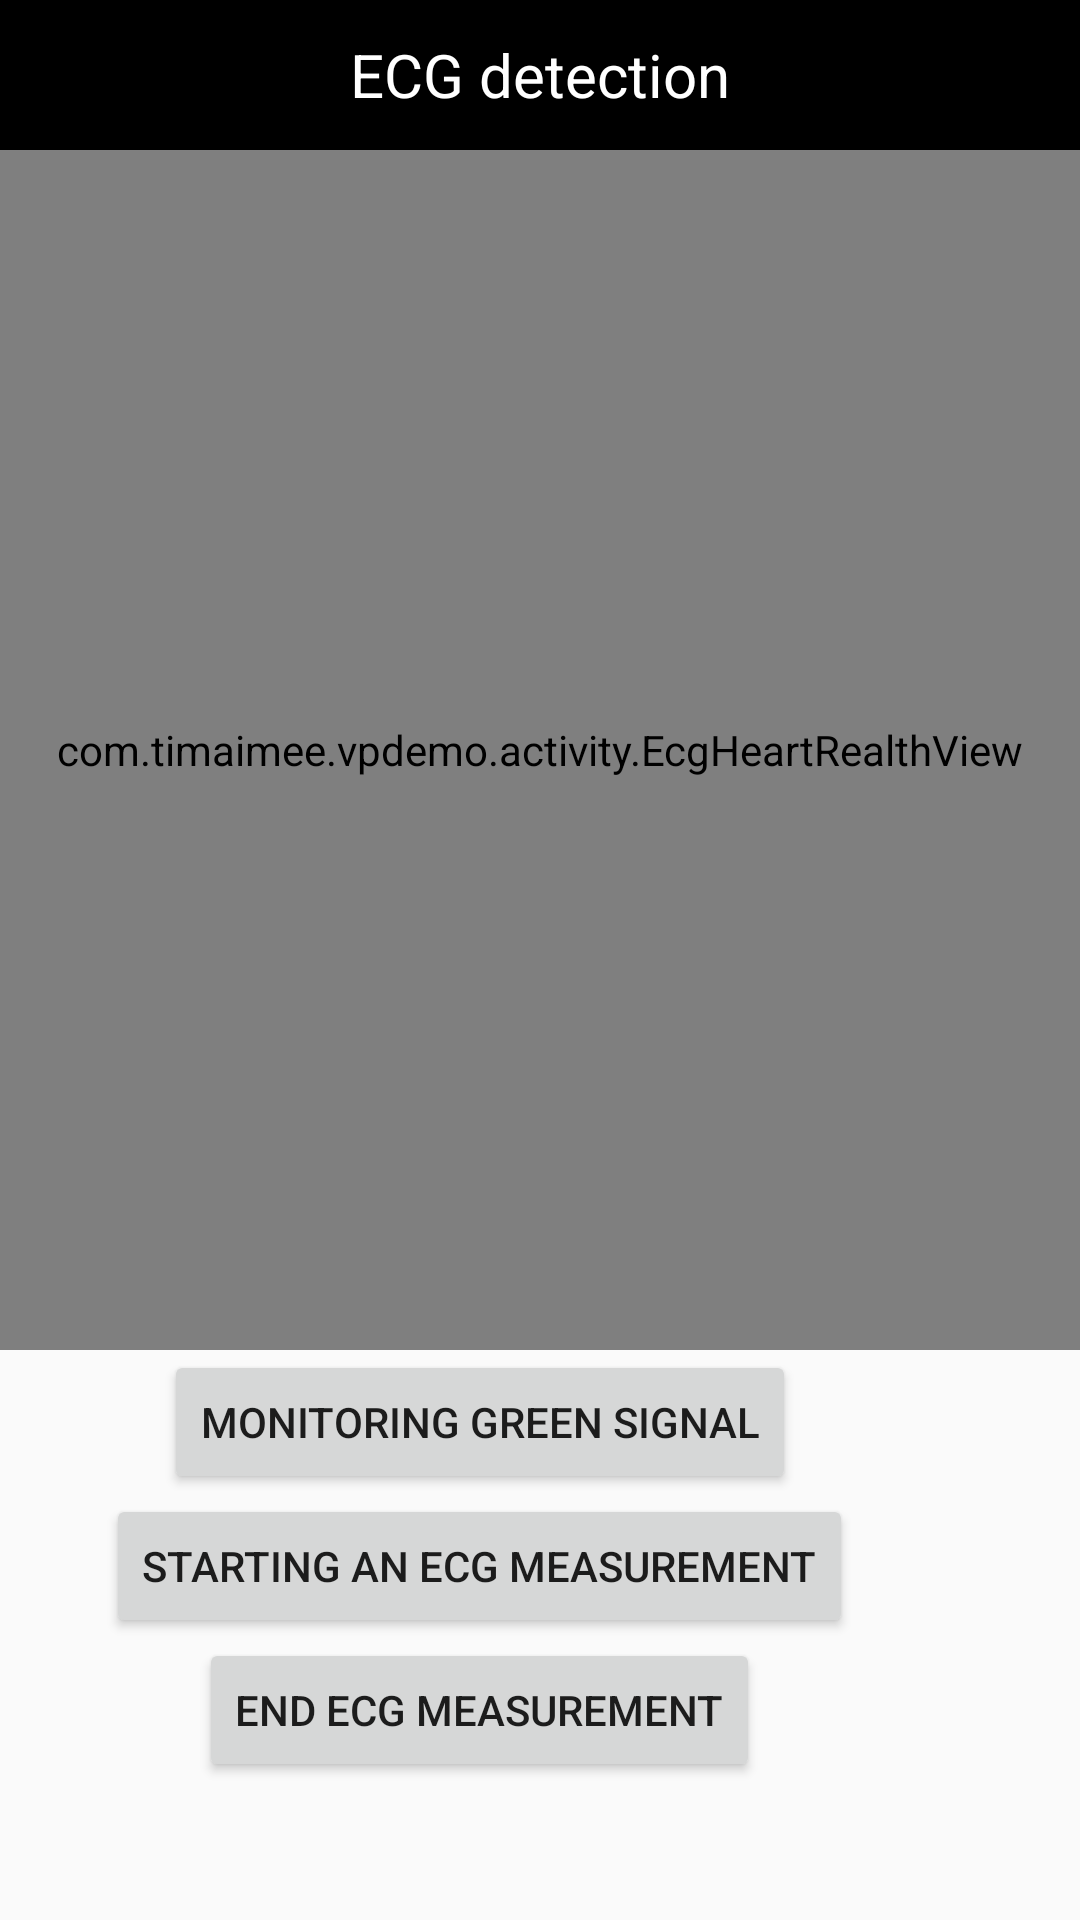

Layout XML and referenced resources for this Android screen:
<!-- AndroidManifest.xml: application theme AppTheme -->
<!-- res/layout/activity_ecgdetect.xml -->
<?xml version="1.0" encoding="utf-8"?>
<LinearLayout xmlns:android="http://schemas.android.com/apk/res/android"
    android:layout_width="match_parent"
    android:layout_height="match_parent"
    android:orientation="vertical">

    <RelativeLayout
        android:id="@+id/main_head"
        android:layout_width="match_parent"
        android:layout_height="50dp"
        android:background="@android:color/black">

        <TextView
            android:id="@+id/main_title"
            android:layout_width="wrap_content"
            android:layout_height="wrap_content"
            android:layout_centerInParent="true"
            android:text="ECG detection"
            android:textColor="@android:color/white"
            android:textSize="20sp" />


    </RelativeLayout>

    <com.timaimee.vpdemo.activity.EcgHeartRealthView
        android:id="@+id/ecg_real_view"
        android:layout_width="match_parent"
        android:layout_height="400dp" />

    <Button
        android:id="@+id/greenlightdata"
        android:layout_width="wrap_content"
        android:layout_height="wrap_content"
        android:layout_gravity="center"
        android:layout_marginRight="20dp"
        android:text="Monitoring Green Signal" />

    <Button
        android:id="@+id/start"
        android:layout_width="wrap_content"
        android:layout_height="wrap_content"
        android:layout_gravity="center"
        android:layout_marginRight="20dp"
        android:text="Starting an ECG measurement" />

    <Button
        android:id="@+id/stop"
        android:layout_width="wrap_content"
        android:layout_height="wrap_content"
        android:layout_gravity="center"
        android:layout_marginRight="20dp"
        android:text="End ECG measurement" />
</LinearLayout>
<!-- resources referenced by this layout -->
<resources>
  <style name="AppTheme" parent="Theme.AppCompat.Light.DarkActionBar">
  
          
  
          <item name="colorPrimary">@color/colorPrimary</item>
  
          <item name="colorPrimaryDark">@color/colorPrimaryDark</item>
  
          <item name="colorAccent">@color/colorAccent</item>
  
      </style>
  <color name="colorPrimary">#3F51B5</color>
  <color name="colorPrimaryDark">#303F9F</color>
  <color name="colorAccent">#FF4081</color>
</resources>
